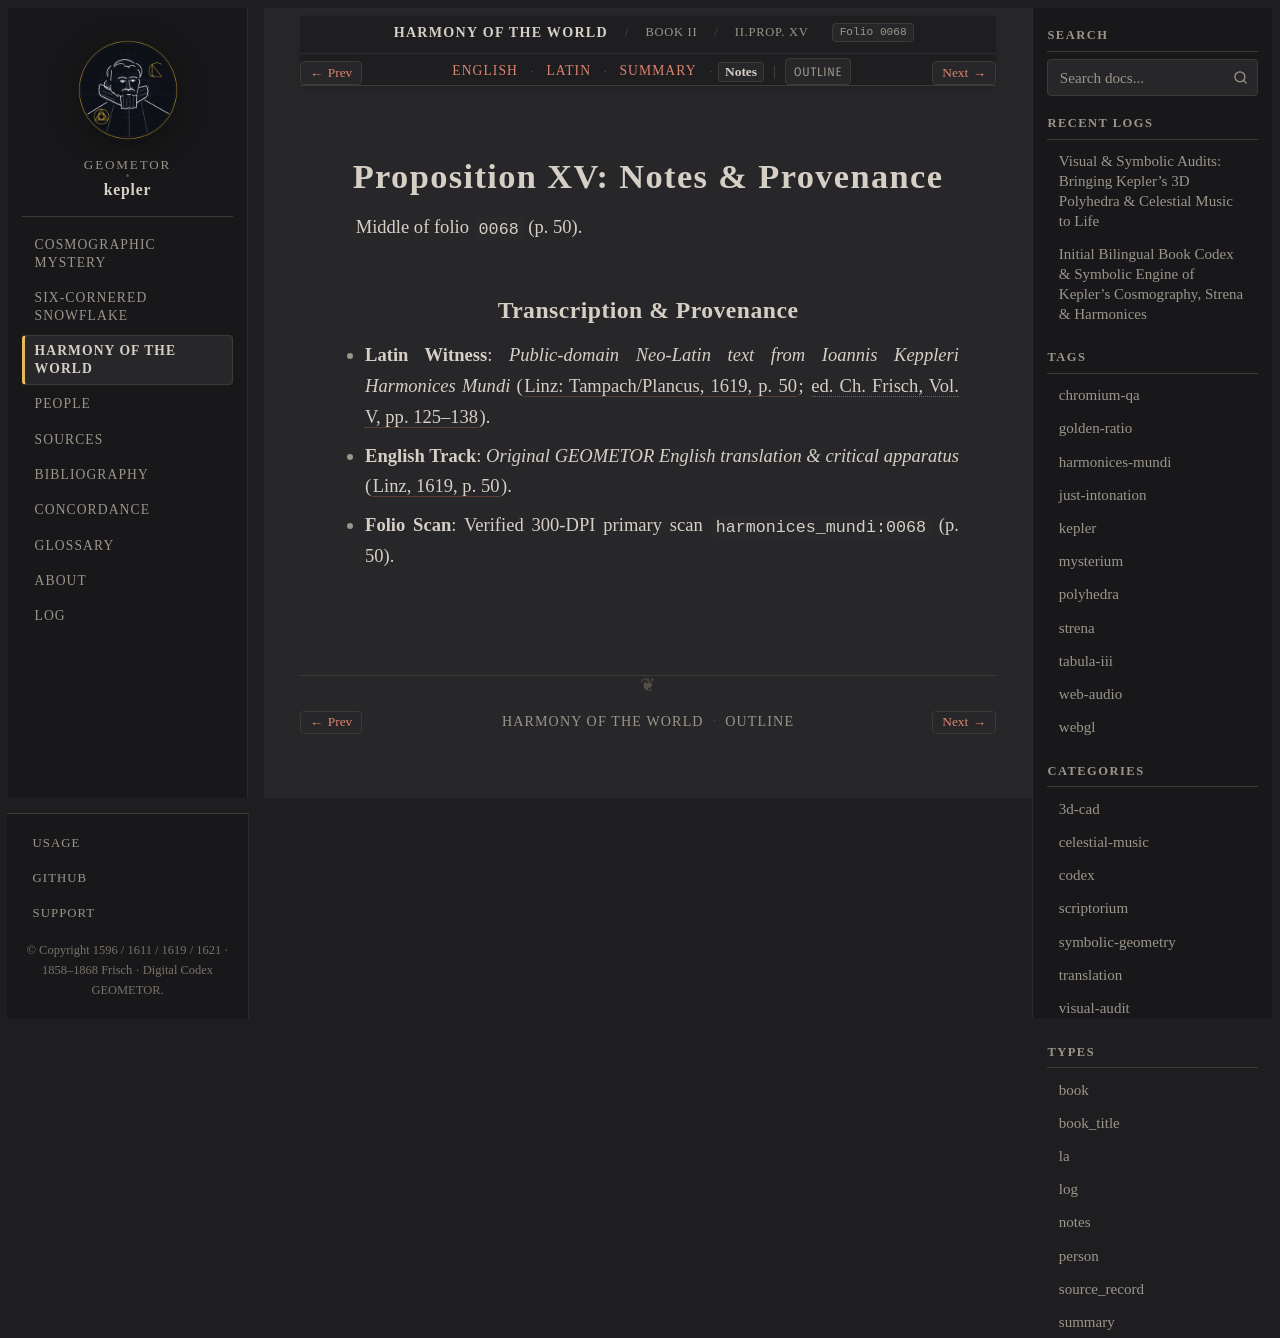

repository: geometor/kepler · page: harmonices_mundi/liber_ii/prop_15/notes.html · generator: sphinx

:type: notes
:layout: book
:canonical_id: II.Prop. XV
:order: 3
:folio: harmonices_mundi:0068

.. _hm-liber-ii-prop_15-notes:

Proposition XV: Notes & Provenance
==================================

Middle of folio ``0068`` (p. 50).

Transcription & Provenance
--------------------------

* **Latin Witness**: *Public-domain Neo-Latin text from Ioannis Keppleri Harmonices Mundi* (:cite:`Linz: Tampach/Plancus, 1619, p. 50 <kepler:1619:hm>`; :cite:`ed. Ch. Frisch, Vol. V, pp. 125–138 <frisch:1864:v5>`).
* **English Track**: *Original GEOMETOR English translation & critical apparatus* (:cite:`Linz, 1619, p. 50 <kepler:1619:hm>`).
* **Folio Scan**: Verified 300-DPI primary scan ``harmonices_mundi:0068`` (p. 50).
